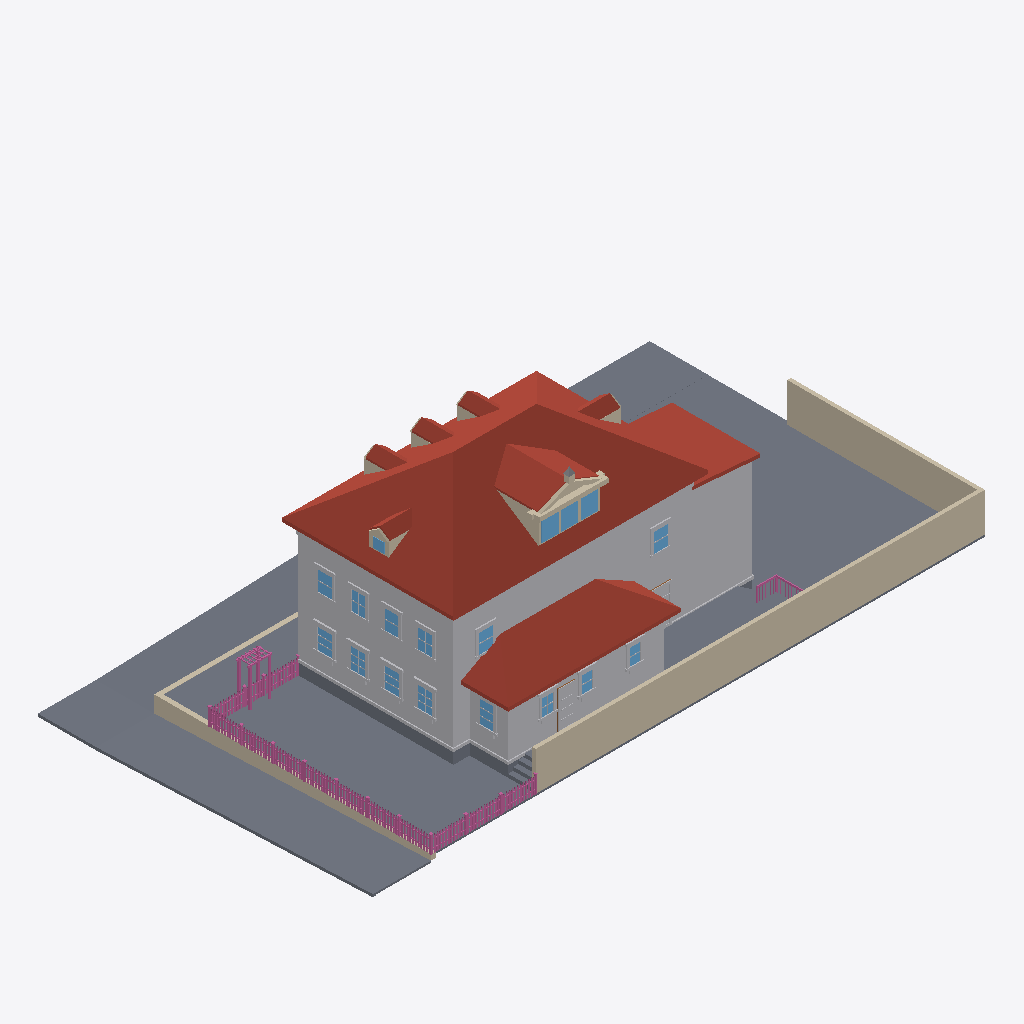
Isometric view of an IFC building model (IFC-SPF (STEP), schema IFC4, length unit metre), seen from the south-west, elements coloured by IFC class: 161 railings (pink), 92 other elements (light grey), 26 walls (beige), 24 slabs (grey), 18 windows (light blue), 15 roofs (red-brown), 1 door (brown).
Extent 33.7 m × 18.5 m × 11.9 m (x, y, z). Elements (897): 393 IfcBuildingElementProxy, 230 IfcRailing, 137 IfcWindow, 81 IfcWall, 37 IfcSlab, 15 IfcRoof, 4 IfcDoor.

HEADER;
FILE_DESCRIPTION(('ViewDefinition[DesignTransferView]'),'2;1');
FILE_NAME('/dev/null','2026-09-09T18:54:23+00:00',(''),(''),'IfcOpenShell 0.8.5','IfcOpenShell 0.8.5','Nobody');
FILE_SCHEMA(('IFC4'));
ENDSEC;
DATA;
#1=IFCPROJECT('03xKtcIC9D1xJW2HMAAZL9',$,'Eureka Residence',$,$,$,$,(#10),#5);
#12=IFCSITE('2$ryTraSv8cOd2lDR63esQ',$,'Site',$,$,$,$,$,$,$,$,$,$,$);
#13=IFCBUILDING('0s8GGHjdT4zw_0B2N4Jmlb',$,'Eureka House',$,$,$,$,$,$,$,$,$);
#14=IFCBUILDINGSTOREY('0aYvBtXgvDlA29gYDFHSeP',$,'Site',$,$,$,$,$,$,$);
#18=IFCSLAB('3FlwCDkeD9buMpLdhqAm2x',$,'Lot',$,$,#42,#31,$,.BASESLAB.);
#2028=IFCROOF('1B8HIxnFj8OusuEo3mba2W',$,'Roof - primary',$,$,#2039,#2029,$,.HIP_ROOF.);
#67=IFCBUILDINGELEMENTPROXY('32MiXEjdLEnQC1aDCokeCv',$,'Massing - primary',$,$,#90,#80,$,$);
#21296=IFCWALL('3dAMn1ZPzBSvMxw3IfIiKi',$,'Lot wall - south',$,$,#21319,#21309,$,$);
#4446=IFCROOF('2T2y2c$sf2twai_aPnGEaS',$,'Roof - scullery',$,$,#4457,#4447,$,.SHED_ROOF.);
#29784=IFCSLAB('3fOmd2HwT1mejPNRXq6fvL',$,'Park strip - west',$,$,#29795,#29785,$,.BASESLAB.);
#21320=IFCWALL('0uAeXe$dX9qe8IGHlYYhg3',$,'Lot wall - east',$,$,#21340,#21330,$,$);
#4245=IFCBUILDINGELEMENTPROXY('0KU5YE6vX0IBiap8Q82G1h',$,'Massing - extension',$,$,#4256,#4246,$,$);
#29742=IFCSLAB('0I1WBlTD5C7PrO4dJnZ0gi',$,'Sidewalk - west',$,$,#29753,#29743,$,.BASESLAB.);
#4382=IFCBUILDINGELEMENTPROXY('1SsL71gkDAZe4f4VvU13_p',$,'Massing - scullery',$,$,#4393,#4383,$,$);
#29595=IFCSLAB('3wymc4Dkz2agYZXIq8Z6hD',$,'Sidewalk - north',$,$,#29606,#29596,$,.BASESLAB.);
#4287=IFCROOF('2VhLLc_4L1x8YTjnZKO2Ui',$,'Roof - extension',$,$,#4298,#4288,$,.SHED_ROOF.);
#29550=IFCSLAB('26QdRStcDF$AvC8qOSOzHc',$,'Park strip - north',$,$,#29561,#29551,$,.BASESLAB.);
#30010=IFCWALL('21WxSJJbf4RPKvp8fGtrla',$,'Retaining wall - west',$,$,#30021,#30011,$,$);
#29838=IFCSLAB('1Ct_V$Maj1e81pPE6qA251',$,'Sidewalk - NW corner',$,$,#29858,#29848,$,.BASESLAB.);
#29649=IFCSLAB('2m18QNTd96qBJBtn8FUWUQ',$,'Park strip - north level',$,$,#29669,#29659,$,.BASESLAB.);
#3047=IFCROOF('0vZOOxuQr5tAmDdWRGNrM$',$,'Shed dormer roof W',$,$,#3058,#3048,$,$);
#20558=IFCSLAB('0vtuyHYH5AsfQuVD0sk335',$,'Deck',$,$,#20578,#20568,$,$);
#43=IFCSLAB('3UOIlJPYX9c82cuCw2P0vd',$,'Crawlspace - primary',$,$,#66,#56,$,.BASESLAB.);
#29670=IFCSLAB('0iLkQV3tjCkQQU9TE_0B9r',$,'Sidewalk - north level',$,$,#29690,#29680,$,.BASESLAB.);
#29826=IFCSLAB('1PZwHqIifFD9tspRsPCXsr',$,'Curb - west',$,$,#29837,#29827,$,.BASESLAB.);
#20534=IFCSLAB('0IXgmqszb9BQHxC3Asxq4E',$,'Deck',$,$,#20557,#20547,$,$);
#115=IFCBUILDINGELEMENTPROXY('2Tfb0sg8D8F9_G4xGgJ$6P',$,'Belt course - primary',$,$,#135,#125,$,$);
#3089=IFCROOF('0JsRRCGF5Ci8R030Fbgpl9',$,'Shed dormer roof E',$,$,#3100,#3090,$,$);
#4173=IFCBUILDINGELEMENTPROXY('3e07qZtTT2Pf5vfcEqo_kS',$,'Water table - primary',$,$,#4193,#4183,$,$);
#29931=IFCWALL('0ZYvLP_B52newrzM1AUiGX',$,'Retaining wall - north west of entry',$,$,#29942,#29932,$,$);
#3138=IFCWALL('0piNCEqNPCaQSlguEdNOzp',$,'Pediment cornice',$,$,#3158,#3148,$,$);
#29637=IFCSLAB('1NiIZjbGf4cfh72z38lyT4',$,'Curb - north',$,$,#29648,#29638,$,.BASESLAB.);
#4119=IFCROOF('0HuwnbBFr6suK1$5ac4bu0',$,'Hip dormer west roof S',$,$,#4130,#4120,$,$);
#2289=IFCROOF('0G9W9sd895xeEcOTQaJcsh',$,'Dormer 1 roof W',$,$,#2300,#2290,$,$);
#3819=IFCROOF('1YRxXDybvAeRVwGK1YGeqo',$,'Hip dormer east roof S',$,$,#3830,#3820,$,$);
#2589=IFCROOF('19dzqBRnP7jhHZiDKtGwt4',$,'Dormer 2 roof W',$,$,#2600,#2590,$,$);
#2889=IFCROOF('1qnZA6MMT9teB6LvVnbqz$',$,'Dormer 3 roof W',$,$,#2900,#2890,$,$);
#4320=IFCSLAB('0lhY3kDpr61OhsMfyITI96',$,'Crawlspace - scullery',$,$,#4340,#4330,$,.BASESLAB.);
#2968=IFCWALL('0Jnpk_SxbC0R94uZW5Wig1',$,'Shed dormer cheek W',$,$,#2979,#2969,$,$);
#3447=IFCWINDOW('29FI7K37bDBRCRO2Bg6blI',$,'Shed dormer window 1',$,$,#3467,#3457,$,$,$,$,$,$);
#11328=IFCBUILDINGELEMENTPROXY('2Zs3jpqhv3yAksVEZz8O5v',$,'Back Door part',$,$,#11348,#11338,$,$);
#3489=IFCWINDOW('2mJkEqdMX9NRulhlwVCBo3',$,'Shed dormer window 2',$,$,#3509,#3499,$,$,$,$,$,$);
#3531=IFCWINDOW('0Ywe15z310PxgygUxYA8kt',$,'Shed dormer window 3',$,$,#3551,#3541,$,$,$,$,$,$);
#29880=IFCSLAB('3EMwZX28z3zwsZeSLCVvvW',$,'Curb - NW corner west',$,$,#29900,#29890,$,.BASESLAB.);
#10824=IFCWINDOW('0ElP7qWNjBwwvxPBE7C2eZ',$,'Window - Scullery E',$,$,#10844,#10834,$,$,$,$,$,$);
#23337=IFCRAILING('0mSI5yvLT57hRNAS4IWZDu',$,'Fence rail',$,$,#23357,#23347,$,$);
#12777=IFCWINDOW('1wdJD0Wwv6ahT5ojpK02Gm',$,'Upper - West 4',$,$,#12797,#12787,$,$,$,$,$,$);
#12945=IFCWINDOW('3Fx5oSwlf7CgXLpCjfClYr',$,'Upper - South E',$,$,#12965,#12955,$,$,$,$,$,$);
#23358=IFCRAILING('0yn2oOgxL4lOZY6rz3kl56',$,'Fence rail',$,$,#23378,#23368,$,$);
#7350=IFCWINDOW('3FUtB2HfD7BAObwigcj3C4',$,'Window - Kitchen W2',$,$,#7370,#7360,$,$,$,$,$,$);
#8232=IFCWINDOW('0dCwncO2z0d99KUfZhpFad',$,'Window - Dining W2',$,$,#8252,#8242,$,$,$,$,$,$);
#13113=IFCWINDOW('2jLEERrDD4Dw_t6ocX$$_z',$,'Upper - South W',$,$,#13133,#13123,$,$,$,$,$,$);
#3189=IFCWALL('1fGRwm4H98Wh4fJf0JdQeB',$,'Pediment rake',$,$,#3200,#3190,$,$);
#8022=IFCWINDOW('2YEHqfS6r4lOMNxUXj4pRz',$,'Window - Dining W1',$,$,#8042,#8032,$,$,$,$,$,$);
#12273=IFCWINDOW('0iOg0SNZ12SxHoROikv6m3',$,'Upper - West 1',$,$,#12293,#12283,$,$,$,$,$,$);
#12441=IFCWINDOW('03c8VSxAPAa870S2V52vAF',$,'Upper - West 2',$,$,#12461,#12451,$,$,$,$,$,$);
#7140=IFCWINDOW('2HYk595rP8SO0KxCQmS5WA',$,'Window - Kitchen W1',$,$,#7160,#7150,$,$,$,$,$,$);
#29691=IFCSLAB('3eR2$pTY9D4xoNXfZx1Sh2',$,'Curb - north level',$,$,#29711,#29701,$,.BASESLAB.);
#4458=IFCBUILDINGELEMENTPROXY('2EIlvb$99BfhAbbgMkzvVE',$,'Water table - scullery',$,$,#4478,#4468,$,$);
#12609=IFCWINDOW('3qvzqMuHn0IQw9t$edx7Be',$,'Upper - West 3',$,$,#12629,#12619,$,$,$,$,$,$);
#29859=IFCSLAB('3Imw32dpr3VvOP$A3Yws$h',$,'Curb - NW corner north',$,$,#29879,#29869,$,.BASESLAB.);
#10257=IFCWINDOW('0TNpwmuPb8fweheb3Te5c$',$,'Window - Scullery S1',$,$,#10277,#10267,$,$,$,$,$,$);
#10446=IFCWINDOW('3XeMv$3Lz7w87SWEQAfENp',$,'Window - Scullery S2',$,$,#10466,#10456,$,$,$,$,$,$);
#10635=IFCWINDOW('2wFiuelcP1kemRnZPHNekJ',$,'Window - Scullery S3',$,$,#10655,#10645,$,$,$,$,$,$);
#3231=IFCWALL('2AUsmvtOn33uK01M4cMBnD',$,'Pediment rake',$,$,#3242,#3232,$,$);
#28897=IFCRAILING('24SYMxjAX8mRHwWyx7Nhn3',$,'Trellis post',$,$,#28917,#28907,$,$);
#4299=IFCBUILDINGELEMENTPROXY('2NL0vzyc96JgEfgz07mpJb',$,'Water table - extension',$,$,#4319,#4309,$,$);
#20663=IFCSLAB('3ButqL6jf7YhbSHC4otQ_4',$,'Deck step W1',$,$,#20683,#20673,$,$);
#20621=IFCSLAB('0m2Rgj6zL5vujNn_Ed6lym',$,'Deck step W0',$,$,#20641,#20631,$,$);
#2173=IFCWALL('1ZzPPkvBfF2gWUwxumtPr_',$,'Dormer 1 cheek W',$,$,#2184,#2174,$,$);
#2473=IFCWALL('2FlxR0myT2bOsIb12kYmKl',$,'Dormer 2 cheek W',$,$,#2484,#2474,$,$);
#3957=IFCWINDOW('0V554xUYnDXOARaAcCzI6s',$,'Hip dormer west window',$,$,#3977,#3967,$,$,$,$,$,$);
#3703=IFCWALL('1UNtUtH0zCGwqg1RrOc4fX',$,'Hip dormer east cheek S',$,$,#3714,#3704,$,$);
#2773=IFCWALL('3vB8fIbn94Kw_lpRex2Wjr',$,'Dormer 3 cheek W',$,$,#2784,#2774,$,$);
#21341=IFCRAILING('1ZjH7Ygsz6HwWCDLfvCtYK',$,'Fence rail',$,$,#21361,#21351,$,$);
#21362=IFCRAILING('1graG7LGDEQPSG9o0l$kkX',$,'Fence rail',$,$,#21382,#21372,$,$);
#4003=IFCWALL('0sG1G5hx98MvMIyHAWw2zz',$,'Hip dormer west cheek S',$,$,#4014,#4004,$,$);
#6927=IFCBUILDINGELEMENTPROXY('2WaNuxggXAgwGoDbDSEQbm',$,'Family -) Patio part',$,$,#6950,#6940,$,$);
#28855=IFCRAILING('0uWyh07lf2suBLw1s2VXG0',$,'Trellis post',$,$,#28875,#28865,$,$);
#11265=IFCBUILDINGELEMENTPROXY('2u1zcWmRT0EwQMzVtlab3T',$,'Back Door part',$,$,#11285,#11275,$,$);
#20726=IFCSLAB('0rxh5oYyD1Qux0qFLT4g80',$,'Deck step E3',$,$,#20746,#20736,$,$);
#28918=IFCRAILING('2oGAhKIaXA2g3sR__cFaXH',$,'Trellis post',$,$,#28938,#28928,$,$);
#4077=IFCWALL('09TYsRnMrBpexnMsfBFQ9t',$,'Hip dormer west gable',$,$,#4088,#4078,$,$);
#4161=IFCROOF('3Q98kCKlf7v9A6vGHzZ7g_',$,'Hip dormer west roof N',$,$,#4172,#4162,$,$);
#20705=IFCSLAB('2T$cq1j2H788BT70wFVnlt',$,'Deck step W2',$,$,#20725,#20715,$,$);
#10845=IFCBUILDINGELEMENTPROXY('2$jXKOEOnCLQ_meTJ04sCR',$,'Casing - Window - Scullery E',$,$,#10865,#10855,$,$);
#7266=IFCBUILDINGELEMENTPROXY('0GIyyrRWLEpBxKuZkyfruU',$,'Header - Window - Kitchen W1',$,$,#7286,#7276,$,$);
#8358=IFCBUILDINGELEMENTPROXY('1KLegxXwj9HBw4z6IVTWST',$,'Header - Window - Dining W2',$,$,#8378,#8368,$,$);
#7476=IFCBUILDINGELEMENTPROXY('0UdaYl0vHDde_ir7KdmAot',$,'Header - Window - Kitchen W2',$,$,#7496,#7486,$,$);
#8148=IFCBUILDINGELEMENTPROXY('1H1qej3fT9EPP8IT_4I8il',$,'Header - Window - Dining W1',$,$,#8168,#8158,$,$);
#8043=IFCBUILDINGELEMENTPROXY('1bQcdcy8vAWQAeuFDakJxz',$,'Casing - Window - Dining W1',$,$,#8063,#8053,$,$);
#7161=IFCBUILDINGELEMENTPROXY('2LUZt7JrrA9PA3jUxf4UlL',$,'Casing - Window - Kitchen W1',$,$,#7181,#7171,$,$);
#7371=IFCBUILDINGELEMENTPROXY('2wTVewSBbCjOrT78gUNnBs',$,'Casing - Window - Kitchen W2',$,$,#7391,#7381,$,$);
#8253=IFCBUILDINGELEMENTPROXY('0d1bJqORL0kQgF$Aw7o2Uz',$,'Casing - Window - Dining W2',$,$,#8273,#8263,$,$);
#2631=IFCROOF('0eI86dNbn4Lfc_rrTjpw7W',$,'Dormer 2 roof E',$,$,#2642,#2632,$,$);
#3861=IFCROOF('2hPvUFi$D17h1aDznbI9lV',$,'Hip dormer east roof N',$,$,#3872,#3862,$,$);
#2331=IFCROOF('3sjwXcQD95AeIUvc$Gd0ID',$,'Dormer 1 roof E',$,$,#2342,#2332,$,$);
#2931=IFCROOF('2N_BNAf4n3rAWLkHxusxJG',$,'Dormer 3 roof E',$,$,#2942,#2932,$,$);
#12987=IFCBUILDINGELEMENTPROXY('0n_3xAx9fC6PD0ciwj$aCy',$,'Casing - Upper - South E',$,$,#13007,#12997,$,$);
#13155=IFCBUILDINGELEMENTPROXY('3E4rX7O2HD5ec6IfTtmove',$,'Casing - Upper - South W',$,$,#13175,#13165,$,$);
#12294=IFCBUILDINGELEMENTPROXY('1$plEZTUrEo9wQE6V1kW3Q',$,'Casing - Upper - West 1',$,$,#12314,#12304,$,$);
#7392=IFCBUILDINGELEMENTPROXY('0rpYeeqE52Bh1TP5lsSKqO',$,'Casing - Window - Kitchen W2',$,$,#7412,#7402,$,$);
#12651=IFCBUILDINGELEMENTPROXY('1mi19orQb7SQ$nIVfFJvKG',$,'Casing - Upper - West 3',$,$,#12671,#12661,$,$);
#28876=IFCRAILING('1BbdbWzQn69PgNP7DdVaJb',$,'Trellis post',$,$,#28896,#28886,$,$);
#3873=IFCWALL('07aP93i$L3dehLG7H_yAHD',$,'Hip dormer west jamb S',$,$,#3893,#3883,$,$);
#12462=IFCBUILDINGELEMENTPROXY('0uC7rdzpr009xRQ2Byp_3G',$,'Casing - Upper - West 2',$,$,#12482,#12472,$,$);
#12630=IFCBUILDINGELEMENTPROXY('3vBxitTLvCTRxuKBxL3OlE',$,'Casing - Upper - West 3',$,$,#12650,#12640,$,$);
#3426=IFCWALL('3RvOfIgqzEz9NgqSVLJYLz',$,'Shed dormer jamb 0',$,$,#3446,#3436,$,$);
#11244=IFCBUILDINGELEMENTPROXY('2p3znetAn4ggbDaNd$$VN9',$,'Back Door part',$,$,#11264,#11254,$,$);
#10761=IFCBUILDINGELEMENTPROXY('2_ZkeQjZX9M8fg$LuW18zV',$,'Header - Window - Scullery S3',$,$,#10781,#10771,$,$);
#6822=IFCBUILDINGELEMENTPROXY('3Dksbwnof74BnFPmrac$Dj',$,'Family -) Patio part',$,$,#6842,#6832,$,$);
#10572=IFCBUILDINGELEMENTPROXY('03YYK$NzPAc9vUBDLk8qHK',$,'Header - Window - Scullery S2',$,$,#10592,#10582,$,$);
#7224=IFCBUILDINGELEMENTPROXY('1OKXZ2YNz6$Rh5qdKodp1u',$,'Sill - Window - Kitchen W1',$,$,#7244,#7234,$,$);
#8316=IFCBUILDINGELEMENTPROXY('3MM5xL5xr72eNufLpcCSOJ',$,'Sill - Window - Dining W2',$,$,#8336,#8326,$,$);
#10278=IFCBUILDINGELEMENTPROXY('3jCgq9rjnB9x7zKUtJPGTS',$,'Casing - Window - Scullery S1',$,$,#10298,#10288,$,$);
#10488=IFCBUILDINGELEMENTPROXY('37sDM5vSzFAB2sU0D7nkUQ',$,'Casing - Window - Scullery S2',$,$,#10508,#10498,$,$);
#3327=IFCWALL('2I37K5Pm566Pb7exgNhXbU',$,'Pediment acroterion plinth',$,$,#3347,#3337,$,$);
#10383=IFCBUILDINGELEMENTPROXY('3jUEBgo71D2vZh4QpRwi0O',$,'Header - Window - Scullery S1',$,$,#10403,#10393,$,$);
#10866=IFCBUILDINGELEMENTPROXY('010vwDWdbDAR$sUMUyxKYY',$,'Casing - Window - Scullery E',$,$,#10886,#10876,$,$);
#7434=IFCBUILDINGELEMENTPROXY('2QlFkaUib869U1854xthLD',$,'Sill - Window - Kitchen W2',$,$,#7454,#7444,$,$);
#10299=IFCBUILDINGELEMENTPROXY('1Fn9ac2OXAxBfRISQlrEcg',$,'Casing - Window - Scullery S1',$,$,#10319,#10309,$,$);
#10908=IFCBUILDINGELEMENTPROXY('04hqz5X9j7MvwnLwnbsWWS',$,'Sill - Window - Scullery E',$,$,#10928,#10918,$,$);
#20768=IFCRAILING('0V9CO1TUX0veQ34jGOI6nb',$,'Deck rail E cap',$,$,#20791,#20781,$,$);
#8106=IFCBUILDINGELEMENTPROXY('3_2bMKwrD9qPh$1bnz4d8c',$,'Sill - Window - Dining W1',$,$,#8126,#8116,$,$);
#8064=IFCBUILDINGELEMENTPROXY('0zib2V9mf9GRKNijUlJfJx',$,'Casing - Window - Dining W1',$,$,#8084,#8074,$,$);
#10467=IFCBUILDINGELEMENTPROXY('30PB1b2214HeLPU7j3j3YD',$,'Casing - Window - Scullery S2',$,$,#10487,#10477,$,$);
#12819=IFCBUILDINGELEMENTPROXY('2vRMrLtD1A9PfpqMPBRuis',$,'Casing - Upper - West 4',$,$,#12839,#12829,$,$);
#23295=IFCRAILING('35RW5SlEjFSfUOUW0qaXVT',$,'Fence post',$,$,#23315,#23305,$,$);
#7182=IFCBUILDINGELEMENTPROXY('315qPFcjf1KgDR_$xzlkFI',$,'Casing - Window - Kitchen W1',$,$,#7202,#7192,$,$);
#23211=IFCRAILING('3sdM5cInj4RhJcjtEW_Jey',$,'Fence post',$,$,#23231,#23221,$,$);
#3126=IFCWALL('1eLNyz$Uv9nPsU1xJrk6ww',$,'Pediment tympanum',$,$,#3137,#3127,$,$);
#12483=IFCBUILDINGELEMENTPROXY('3DKHOtHPbCd8KEPyPUvxB9',$,'Casing - Upper - West 2',$,$,#12503,#12493,$,$);
#12714=IFCBUILDINGELEMENTPROXY('1dHI9PQsHCnQ6rauK2FAsS',$,'Header - Upper - West 3',$,$,#12734,#12724,$,$);
#8274=IFCBUILDINGELEMENTPROXY('2xgwSnYHb0QxHXqdNheWWE',$,'Casing - Window - Dining W2',$,$,#8294,#8284,$,$);
#13218=IFCBUILDINGELEMENTPROXY('03O6h9HVnDju1d36TyrCcx',$,'Header - Upper - South W',$,$,#13238,#13228,$,$);
#12546=IFCBUILDINGELEMENTPROXY('3_l_BU2Fr5HAc_tMLdbnXJ',$,'Header - Upper - West 2',$,$,#12566,#12556,$,$);
#12882=IFCBUILDINGELEMENTPROXY('2Ymrh_KAnFEuBW$bWsz647',$,'Header - Upper - West 4',$,$,#12902,#12892,$,$);
#13050=IFCBUILDINGELEMENTPROXY('16K50XLlT1ERUX97Sj2GZK',$,'Header - Upper - South E',$,$,#13070,#13060,$,$);
#12378=IFCBUILDINGELEMENTPROXY('3GVMv53fbBPPQvSHFubdFu',$,'Header - Upper - West 1',$,$,#12398,#12388,$,$);
#10341=IFCBUILDINGELEMENTPROXY('0RtNs3ymb0uR5fD1Hw0Sou',$,'Sill - Window - Scullery S1',$,$,#10361,#10351,$,$);
#10530=IFCBUILDINGELEMENTPROXY('1Eg2gipiH5egDWOuzKlKbG',$,'Sill - Window - Scullery S2',$,$,#10550,#10540,$,$);
#10719=IFCBUILDINGELEMENTPROXY('3TNhjwlO5BW9ZNM2zUi33T',$,'Sill - Window - Scullery S3',$,$,#10739,#10729,$,$);
#12315=IFCBUILDINGELEMENTPROXY('0GU0gNRrLEcRa2JLtv7oCA',$,'Casing - Upper - West 1',$,$,#12335,#12325,$,$);
#12798=IFCBUILDINGELEMENTPROXY('2drSlDw9P79gO4ZfIYnOFD',$,'Casing - Upper - West 4',$,$,#12818,#12808,$,$);
#12966=IFCBUILDINGELEMENTPROXY('3tSvQxXO11TPdqkBjVw$Do',$,'Casing - Upper - South E',$,$,#12986,#12976,$,$);
#3372=IFCBUILDINGELEMENTPROXY('1Trg_O7N98UfFMgkYN0XzW',$,'Pediment acroterion',$,$,#3383,#3373,$,$);
#3510=IFCWALL('0iLgwH2UzEggZfNrDiV2Gc',$,'Shed dormer jamb 2',$,$,#3530,#3520,$,$);
#8337=IFCBUILDINGELEMENTPROXY('3qqqnPU2f79e8U4tklc_9x',$,'Apron - Window - Dining W2',$,$,#8357,#8347,$,$);
#10677=IFCBUILDINGELEMENTPROXY('3L4DR0EGT2$vi7VnPN3fHW',$,'Casing - Window - Scullery S3',$,$,#10697,#10687,$,$);
#8127=IFCBUILDINGELEMENTPROXY('3_GR8gc1b6AALT7rxfCbCN',$,'Apron - Window - Dining W1',$,$,#8147,#8137,$,$);
#7455=IFCBUILDINGELEMENTPROXY('0h5y0Or_jBBevwSIvocxP4',$,'Apron - Window - Kitchen W2',$,$,#7475,#7465,$,$);
#10656=IFCBUILDINGELEMENTPROXY('2ho18PVRXA3gmBRCsFgPrW',$,'Casing - Window - Scullery S3',$,$,#10676,#10666,$,$);
#6864=IFCBUILDINGELEMENTPROXY('3E0fhj3xf4kh_DVypRn2W3',$,'Family -) Patio part',$,$,#6884,#6874,$,$);
#7245=IFCBUILDINGELEMENTPROXY('3cBYMcokzCXhgEB9pfeM6Y',$,'Apron - Window - Kitchen W1',$,$,#7265,#7255,$,$);
#12525=IFCBUILDINGELEMENTPROXY('08no017k5BgOTRu2aIG6ZF',$,'Sill - Upper - West 2',$,$,#12545,#12535,$,$);
#13134=IFCBUILDINGELEMENTPROXY('3XxRKsJPT33fmws0sd3UWX',$,'Casing - Upper - South W',$,$,#13154,#13144,$,$);
#20747=IFCSLAB('0Slm9bR0LFKwCFQ5VrS5FE',$,'Deck step W3',$,$,#20767,#20757,$,$);
#27349=IFCRAILING('0Lcq3_RUL8NhYn19ZDt9tW',$,'Fence post',$,$,#27369,#27359,$,$);
#3894=IFCWALL('3mioPja2b54hN4icdCvbeg',$,'Hip dormer west jamb N',$,$,#3914,#3904,$,$);
#10929=IFCBUILDINGELEMENTPROXY('0qT8rw0mb1SQ$q8g4FzGIh',$,'Apron - Window - Scullery E',$,$,#10949,#10939,$,$);
#12861=IFCBUILDINGELEMENTPROXY('1WMiCD_Rv3X8q$AlYr54VB',$,'Sill - Upper - West 4',$,$,#12881,#12871,$,$);
#13029=IFCBUILDINGELEMENTPROXY('0p9rcQj8v1Eu3olbKvuGtO',$,'Sill - Upper - South E',$,$,#13049,#13039,$,$);
#23253=IFCRAILING('3cFObk5q15Sx3cWdWFK21j',$,'Fence post',$,$,#23273,#23263,$,$);
#3273=IFCWALL('0fjFjonRL1M8gagMGJK2sX',$,'Pediment cornice return',$,$,#3284,#3274,$,$);
#11223=IFCDOOR('1VuV7KQdD5wu3P6K5WZfJd',$,'Back Door',$,$,#11243,#11233,$,$,$,$,$,$);
#12357=IFCBUILDINGELEMENTPROXY('3K5E0gJQ9Cd8JcO7PXLfus',$,'Sill - Upper - West 1',$,$,#12377,#12367,$,$);
#3384=IFCWALL('3dakq$tkv9UgxjkU3s1vBb',$,'Shed dormer sill',$,$,#3404,#3394,$,$);
#12693=IFCBUILDINGELEMENTPROXY('3GaeIOV5n3IOr0WfTAWbcd',$,'Sill - Upper - West 3',$,$,#12713,#12703,$,$);
#4194=IFCSLAB('1WwpXTjkr8GPsTOyQFv$m7',$,'Crawlspace - extension',$,$,#4214,#4204,$,.BASESLAB.);
#21107=IFCRAILING('0WY_2ujxL0GQXQ0Bs6Vo6J',$,'Deck rail S cap',$,$,#21127,#21117,$,$);
#27391=IFCRAILING('1vYW0Yd$j0Mxkv47eAr9_N',$,'Fence post',$,$,#27411,#27401,$,$);
#27181=IFCRAILING('1kJq_1dAfFnRwyN98Oxd2F',$,'Fence post',$,$,#27201,#27191,$,$);
#12336=IFCBUILDINGELEMENTPROXY('3n$aCmmKv12e_b0K2wWGE3',$,'Casing - Upper - West 1',$,$,#12356,#12346,$,$);
#12504=IFCBUILDINGELEMENTPROXY('3HF6WrfK50bwWqCbOgxKDP',$,'Casing - Upper - West 2',$,$,#12524,#12514,$,$);
#12672=IFCBUILDINGELEMENTPROXY('2UibLqmc51URCQvnwc17hc',$,'Casing - Upper - West 3',$,$,#12692,#12682,$,$);
#10740=IFCBUILDINGELEMENTPROXY('2_JGlUtcHB78OYthqhUPBZ',$,'Apron - Window - Scullery S3',$,$,#10760,#10750,$,$);
#28939=IFCRAILING('0x_7xwD9L96xrDRoIHRpSr',$,'Trellis beam',$,$,#28959,#28949,$,$);
#10551=IFCBUILDINGELEMENTPROXY('0xluY$vIjDNfDTjIgK65O_',$,'Apron - Window - Scullery S2',$,$,#10571,#10561,$,$);
#13008=IFCBUILDINGELEMENTPROXY('2gcJShiFX7_wbSvQo3rQAZ',$,'Casing - Upper - South E',$,$,#13028,#13018,$,$);
#27033=IFCRAILING('0dzTXtCGf8jfUpHzOLQJN8',$,'Fence picket',$,$,#27044,#27034,$,$);
#27646=IFCRAILING('1dyDRKp_H9cwyCWs9P3nN7',$,'Fence picket',$,$,#27657,#27647,$,$);
#10362=IFCBUILDINGELEMENTPROXY('24o_VhUjfAlRMxVMbAJTCf',$,'Apron - Window - Scullery S1',$,$,#10382,#10372,$,$);
#12840=IFCBUILDINGELEMENTPROXY('0kjkLj9AfCFPkLcjc$1jn2',$,'Casing - Upper - West 4',$,$,#12860,#12850,$,$);
#23978=IFCRAILING('2KUUHkDxjEpRz6QMNlvJk2',$,'Fence picket',$,$,#23989,#23979,$,$);
#25200=IFCRAILING('2ZLN6TPWbEJAEAT$NX46vc',$,'Fence picket',$,$,#25211,#25201,$,$);
#25811=IFCRAILING('3O$GIYBjz34hXULdZ1lBGf',$,'Fence picket',$,$,#25822,#25812,$,$);
#28336=IFCRAILING('1y5F_SAm93XQUyWB3B8oiW',$,'Fence picket',$,$,#28347,#28337,$,$);
#13176=IFCBUILDINGELEMENTPROXY('0mvPk_PUL0nhKcoI54b2tO',$,'Casing - Upper - South W',$,$,#13196,#13186,$,$);
#21841=IFCRAILING('2de4K$dRj2jAkM$6Av0S7r',$,'Fence picket',$,$,#21852,#21842,$,$);
#22452=IFCRAILING('1hXVHFpBz2Z9wYTXsNNWOg',$,'Fence picket',$,$,#22463,#22453,$,$);
ENDSEC;
